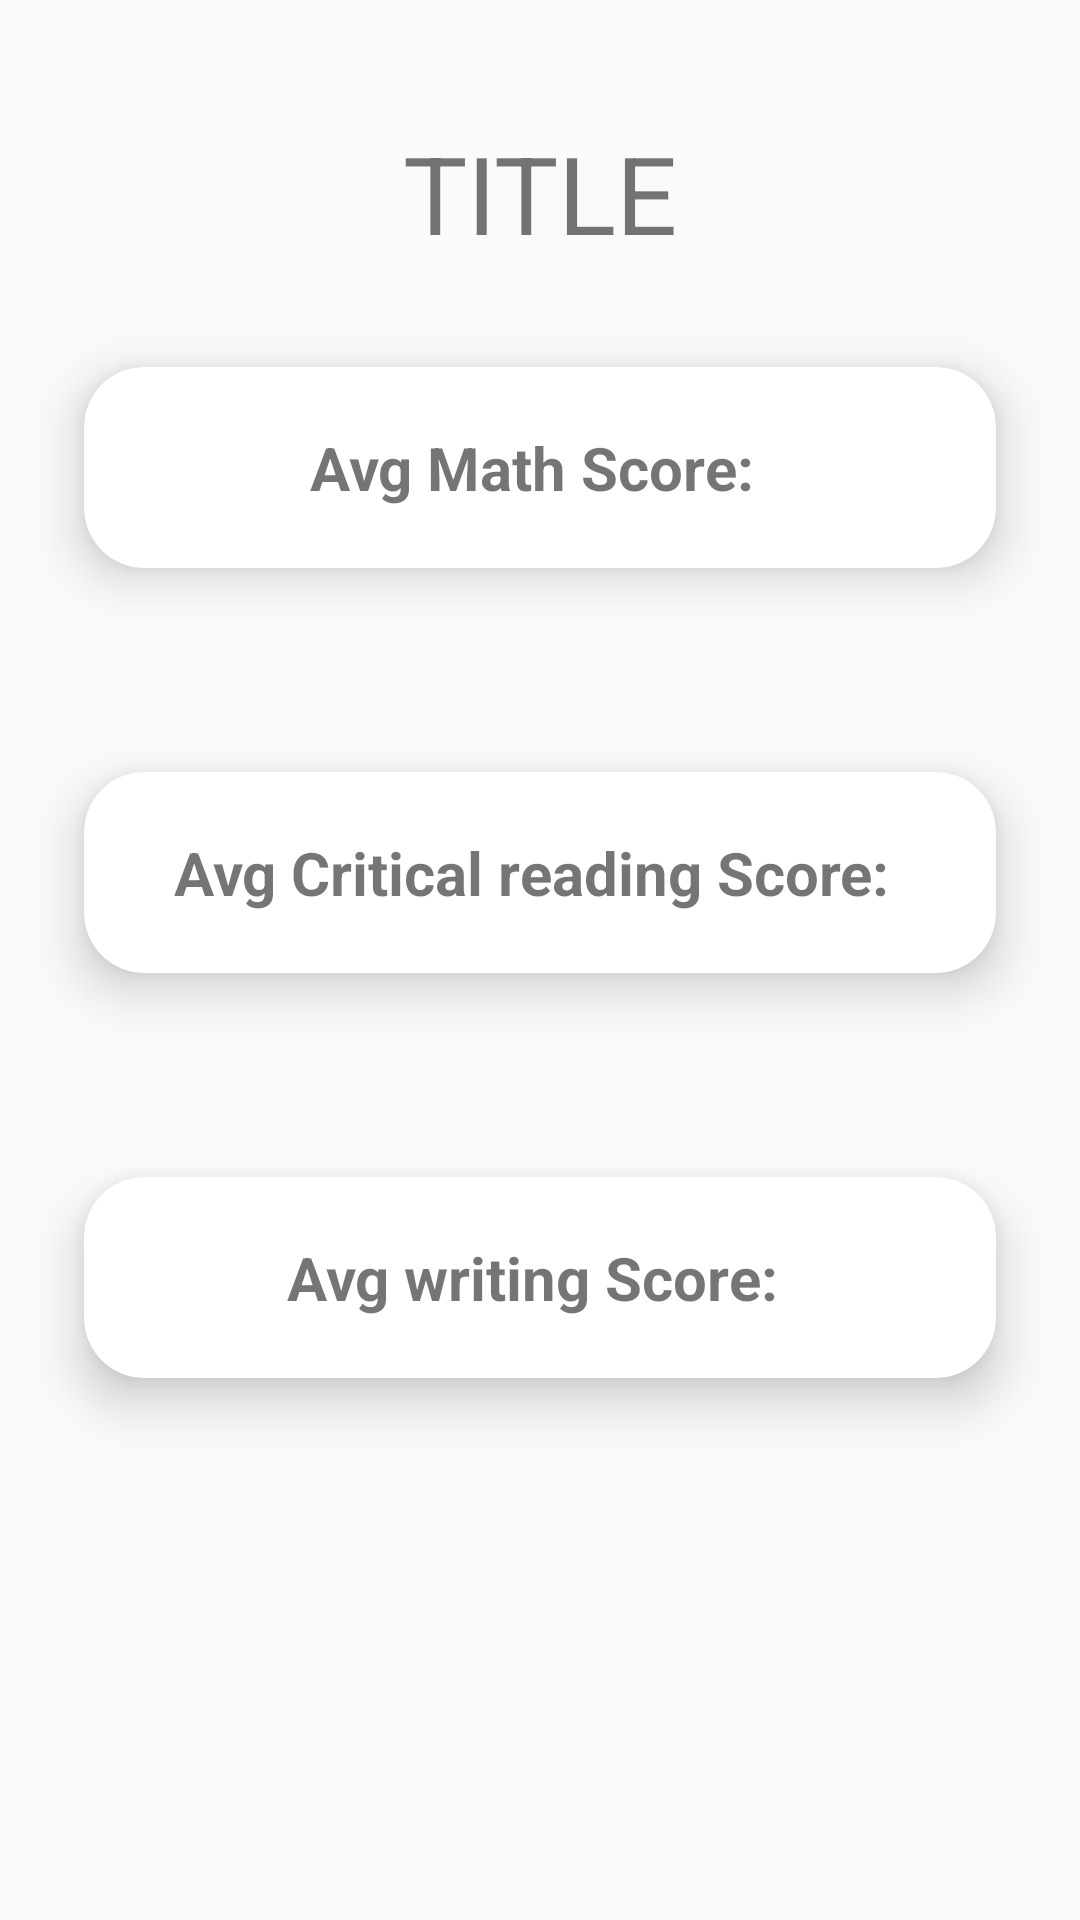

Write the Android layout XML for this screen, with the resource values it uses.
<!-- AndroidManifest.xml: activity theme Dark -->
<!-- res/layout/activity_details.xml -->
<?xml version="1.0" encoding="utf-8"?>
<LinearLayout xmlns:android="http://schemas.android.com/apk/res/android"
    xmlns:app="http://schemas.android.com/apk/res-auto"
    xmlns:tools="http://schemas.android.com/tools"
    android:layout_width="match_parent"
    android:layout_height="match_parent"
    android:orientation="vertical"
    tools:context=".view.DetailsActivity">


    <LinearLayout
        android:layout_width="match_parent"
        android:layout_height="wrap_content"
        android:orientation="horizontal">

        <TextView
            android:id="@+id/title"
            android:layout_width="wrap_content"
            android:layout_height="wrap_content"
            android:layout_marginTop="40dp"
            android:layout_weight="1"
            android:gravity="center"
            android:textSize="36sp"
            android:text="TITLE" />


    </LinearLayout>
    <androidx.cardview.widget.CardView
        android:layout_width="match_parent"
        android:layout_height="wrap_content"
        app:cardElevation="10dp"
        app:cardCornerRadius="20dp"
        android:layout_margin="10dp"
        app:cardBackgroundColor="@color/white"
        app:cardMaxElevation="12dp"
        app:cardPreventCornerOverlap="true"
        app:cardUseCompatPadding="true">
        <LinearLayout
            android:layout_width="match_parent"
            android:layout_height="match_parent"
            android:orientation="vertical">
            <TextView
                android:layout_width="wrap_content"
                android:layout_height="wrap_content"
                android:text="Avg Math Score: "
                android:layout_gravity="bottom|center_horizontal"
                android:layout_marginTop="20dp"
                android:layout_marginBottom="20dp"
                android:textSize="20sp"
                android:textStyle="bold"
                />
            <TextView
                android:layout_width="wrap_content"
                android:id="@+id/mathScore"
                android:layout_height="wrap_content"
                android:layout_gravity="bottom|center_horizontal"
                android:visibility="gone"
                android:layout_marginBottom="20dp"
                android:textSize="20sp"
                android:textStyle="bold"
                />
        </LinearLayout>
    </androidx.cardview.widget.CardView>
    <androidx.cardview.widget.CardView
        android:layout_width="match_parent"
        android:layout_height="wrap_content"
        app:cardElevation="10dp"
        app:cardCornerRadius="20dp"
        android:layout_margin="10dp"
        app:cardBackgroundColor="@color/white"
        app:cardMaxElevation="12dp"
        app:cardPreventCornerOverlap="true"
        app:cardUseCompatPadding="true">
        <LinearLayout
            android:layout_width="match_parent"
            android:layout_height="match_parent"
            android:orientation="vertical">
            <TextView
                android:layout_width="wrap_content"
                android:layout_height="wrap_content"
                android:text="Avg Critical reading Score: "
                android:layout_gravity="bottom|center_horizontal"
                android:layout_marginTop="20dp"
                android:layout_marginBottom="20dp"
                android:textSize="20sp"
                android:textStyle="bold"
                />
            <TextView
                android:layout_width="wrap_content"
                android:layout_height="wrap_content"
                android:id="@+id/readingScore"
                android:layout_gravity="bottom|center_horizontal"
                android:visibility="gone"
                android:layout_marginBottom="20dp"
                android:textSize="20sp"
                android:textStyle="bold"
                />
        </LinearLayout>
    </androidx.cardview.widget.CardView>
    <androidx.cardview.widget.CardView
        android:layout_width="match_parent"
        android:layout_height="wrap_content"
        app:cardElevation="10dp"
        app:cardCornerRadius="20dp"
        android:layout_margin="10dp"
        app:cardBackgroundColor="@color/white"
        app:cardMaxElevation="12dp"
        app:cardPreventCornerOverlap="true"
        app:cardUseCompatPadding="true">
        <LinearLayout
            android:layout_width="match_parent"
            android:layout_height="match_parent"
            android:orientation="vertical">
            <TextView
                android:layout_width="wrap_content"
                android:layout_height="wrap_content"
                android:text="Avg writing Score: "
                android:layout_gravity="bottom|center_horizontal"
                android:layout_marginTop="20dp"
                android:layout_marginBottom="20dp"
                android:textSize="20sp"
                android:textStyle="bold"
                />
            <TextView
                android:layout_width="wrap_content"
                android:layout_height="wrap_content"
                android:id="@+id/writingScore"
                android:layout_gravity="bottom|center_horizontal"
                android:layout_marginBottom="20dp"
                android:visibility="gone"
                android:textSize="20sp"
                android:textStyle="bold"
                />
        </LinearLayout>
    </androidx.cardview.widget.CardView>

</LinearLayout>
<!-- resources referenced by this layout -->
<resources>
  <style name="Dark" parent="Theme.AppCompat.Light.NoActionBar" />
  <!-- not gathered from this repository: default colours our renderer supplied (Android Studio template values) -->
  <color name="white">#FFFFFFFF</color>
</resources>
